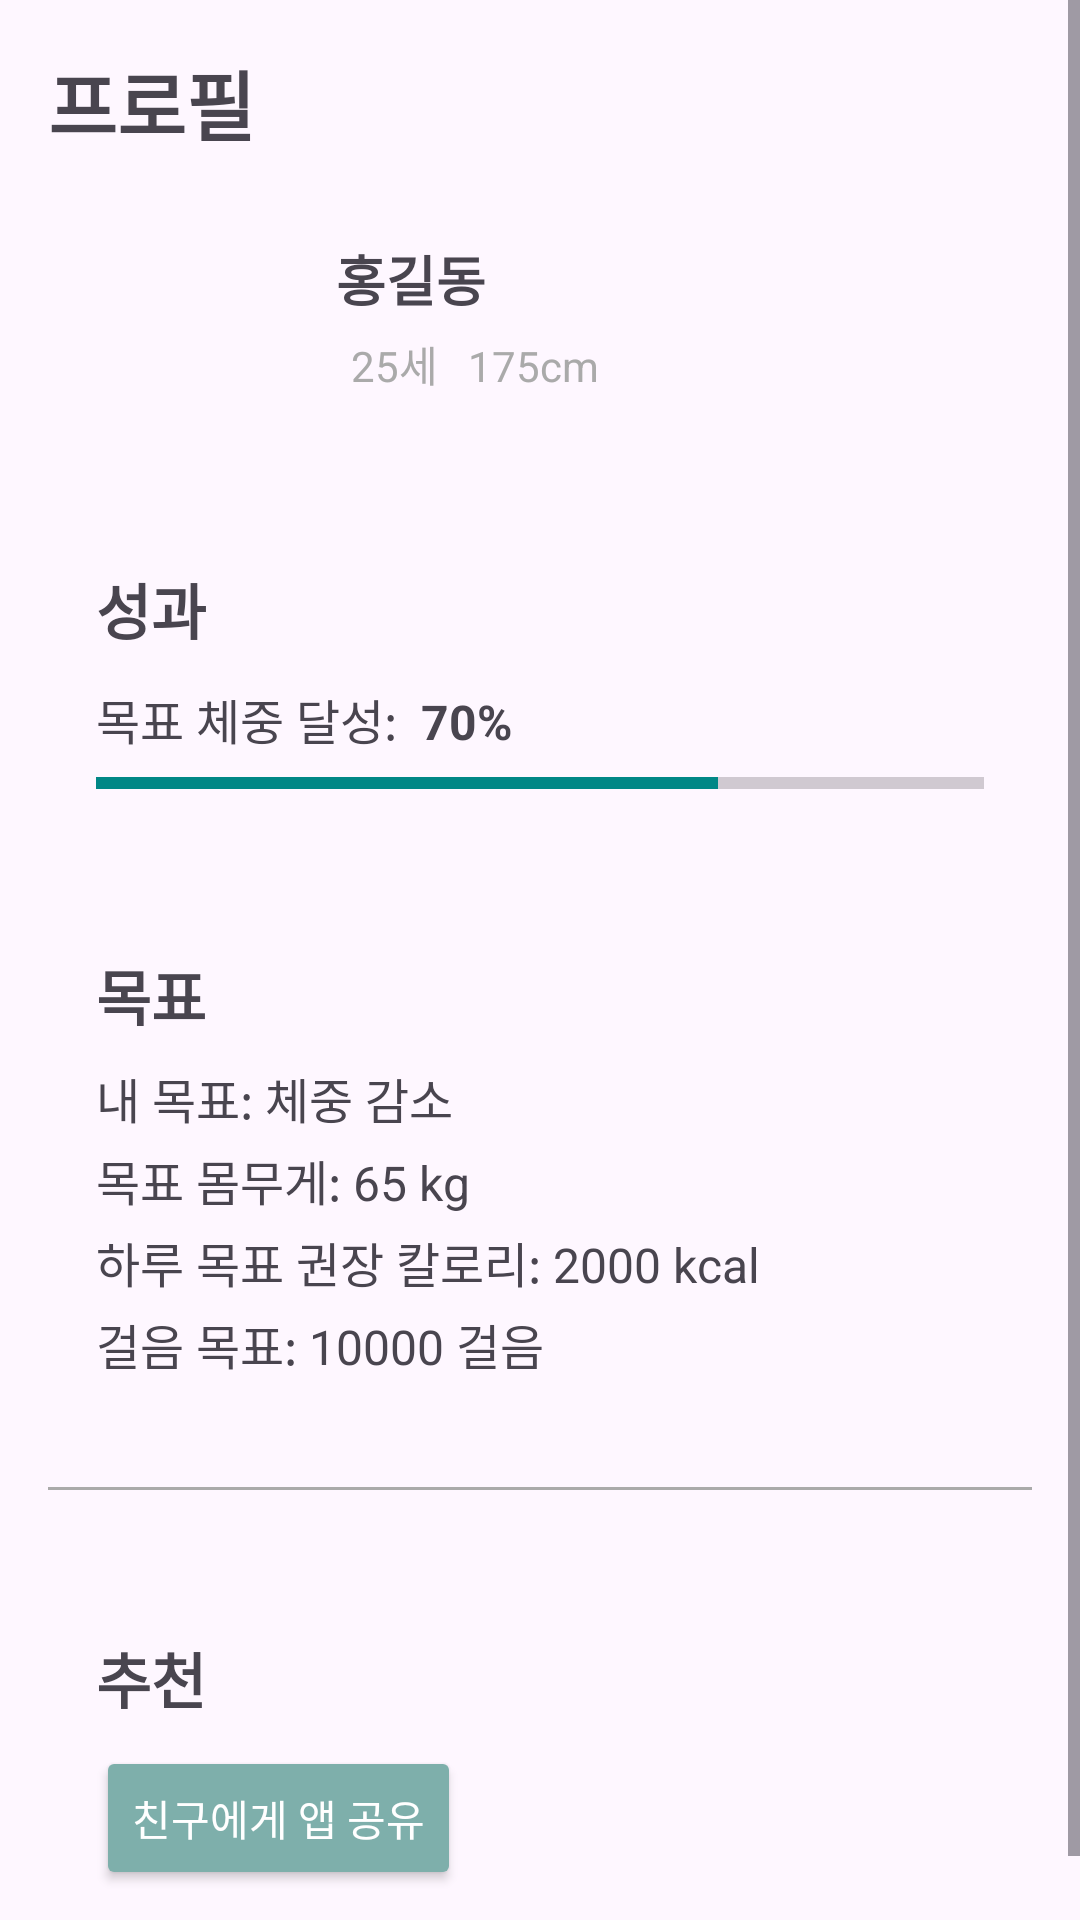

Reconstruct the res/layout file that produces this screen, plus the resources it refers to.
<!-- AndroidManifest.xml: application theme Theme.MC_Project -->
<!-- res/layout/activity_my_page.xml -->
<?xml version="1.0" encoding="utf-8"?>
<RelativeLayout xmlns:android="http://schemas.android.com/apk/res/android"
    xmlns:tools="http://schemas.android.com/tools"
    android:layout_width="match_parent"
    android:layout_height="match_parent"
    tools:context=".MyPageActivity">

    <ScrollView xmlns:android="http://schemas.android.com/apk/res/android"
        android:layout_width="match_parent"
        android:layout_height="match_parent">

        <LinearLayout
            android:layout_width="match_parent"
            android:layout_height="wrap_content"
            android:orientation="vertical"
            android:padding="16dp">
            <TextView
                android:layout_width="wrap_content"
                android:layout_height="wrap_content"
                android:text="프로필"
                android:textSize="25sp"
                android:textStyle="bold"
                android:paddingBottom="8dp" />

            
            <FrameLayout
                android:id="@+id/profile"
                android:layout_width="match_parent"
                android:layout_height="wrap_content"
                android:clickable="true"
                android:focusable="true"
                android:background="?attr/selectableItemBackground"
                android:foreground="?attr/selectableItemBackground">

                
                <LinearLayout
                    android:layout_width="match_parent"
                    android:layout_height="wrap_content"
                    android:orientation="horizontal"
                    android:gravity="center_vertical"
                    android:padding="16dp">

                    <ImageView
                        android:id="@+id/profile_image"
                        android:layout_width="64dp"
                        android:layout_height="64dp"
                        android:src="@drawable/default_profile"
                        android:layout_marginEnd="16dp"
                        android:scaleType="centerCrop"
                        android:clipToOutline="true"
                        android:backgroundTint="?attr/colorAccent"
                        android:elevation="4dp"/>

                    <LinearLayout
                        android:layout_width="0dp"
                        android:layout_height="wrap_content"
                        android:layout_weight="1"
                        android:orientation="vertical">

                        <TextView
                            android:id="@+id/profile_name"
                            android:layout_width="wrap_content"
                            android:layout_height="wrap_content"
                            android:text="홍길동"
                            android:textSize="18sp"
                            android:textStyle="bold"/>

                        <LinearLayout
                            android:layout_width="wrap_content"
                            android:layout_height="wrap_content"
                            android:layout_weight="1"
                            android:orientation="horizontal">
                            <TextView
                                android:id="@+id/profile_age"
                                android:layout_width="wrap_content"
                                android:layout_height="wrap_content"
                                android:text="25세"
                                android:textSize="14sp"
                                android:layout_margin ="5dp"
                                android:textColor="@android:color/darker_gray"/>
                            <TextView
                                android:id="@+id/profile_height"
                                android:layout_width="wrap_content"
                                android:layout_height="wrap_content"
                                android:text="175cm"
                                android:layout_margin ="5dp"
                                android:textSize="14sp"
                                android:textColor="@android:color/darker_gray"/>
                        </LinearLayout>
                    </LinearLayout>
                </LinearLayout>

            </FrameLayout>

            
            <FrameLayout
                android:id="@+id/achievements"
                android:layout_width="match_parent"
                android:layout_height="wrap_content"
                android:layout_marginTop="16dp"
                android:clickable="true"
                android:focusable="true"
                android:background="?attr/selectableItemBackgroundBorderless"
                android:foreground="?attr/selectableItemBackground">

                
                <LinearLayout
                    android:layout_width="match_parent"
                    android:layout_height="wrap_content"
                    android:orientation="vertical"
                    android:padding="16dp">

                    <TextView
                        android:layout_width="wrap_content"
                        android:layout_height="wrap_content"
                        android:text="성과"
                        android:textSize="20sp"
                        android:textStyle="bold"
                        android:paddingBottom="8dp" />

                    <LinearLayout
                        android:layout_width="wrap_content"
                        android:layout_height="wrap_content"
                        android:orientation="horizontal">
                        <TextView
                            android:layout_width="wrap_content"
                            android:layout_height="wrap_content"
                            android:text="목표 체중 달성:  "
                            android:textSize="16sp"
                            android:paddingBottom="4dp" />
                        <TextView
                            android:id="@+id/TextViewPrograss"
                            android:layout_width="wrap_content"
                            android:layout_height="wrap_content"
                            android:textStyle="bold"
                            android:text="70%"
                            android:textSize="16sp"
                            android:paddingTop="4dp" />
                    </LinearLayout>

                    <ProgressBar
                        android:id="@+id/progress_bar"
                        android:layout_width="match_parent"
                        android:layout_height="wrap_content"
                        android:progress="70"
                        android:max="100"
                        style="?android:attr/progressBarStyleHorizontal"
                        android:progressTint="@color/progress_bar"/>
                </LinearLayout>
            </FrameLayout>
            
            <FrameLayout
                android:id="@+id/goals"
                android:layout_width="match_parent"
                android:layout_height="wrap_content"
                android:layout_marginTop="16dp"
                android:clickable="true"
                android:focusable="true"
                android:background="?attr/selectableItemBackgroundBorderless"
                android:foreground="?attr/selectableItemBackground">

                
                <LinearLayout
                    android:layout_width="match_parent"
                    android:layout_height="wrap_content"
                    android:orientation="vertical"
                    android:padding="16dp">
                    <TextView
                        android:layout_width="wrap_content"
                        android:layout_height="wrap_content"
                        android:text="목표"
                        android:textSize="20sp"
                        android:textStyle="bold"
                        android:paddingBottom="8dp" />
                    <TextView
                        android:id="@+id/textViewGoal"
                        android:layout_width="wrap_content"
                        android:layout_height="wrap_content"
                        android:text="내 목표: 체중 감소"
                        android:textSize="16sp"
                        android:paddingBottom="4dp" />

                    <TextView
                        android:id="@+id/textViewGoalWeight"
                        android:layout_width="wrap_content"
                        android:layout_height="wrap_content"
                        android:text="목표 몸무게: 65 kg"
                        android:textSize="16sp"
                        android:paddingBottom="4dp" />

                    <TextView
                        android:id="@+id/textViewGoalCalorie"
                        android:layout_width="wrap_content"
                        android:layout_height="wrap_content"
                        android:text="하루 목표 권장 칼로리: 2000 kcal"
                        android:textSize="16sp"
                        android:paddingBottom="4dp" />
                    <TextView
                        android:id="@+id/textViewGoalSteps"
                        android:layout_width="wrap_content"
                        android:layout_height="wrap_content"
                        android:text="걸음 목표: 10000 걸음"
                        android:textSize="16sp"
                        android:paddingBottom="4dp" />
                </LinearLayout>
            </FrameLayout>

            <View
                android:layout_width="match_parent"
                android:layout_height="1dp"
                android:background="@android:color/darker_gray"
                android:layout_marginVertical="16dp" />

            
            <FrameLayout
                android:layout_width="match_parent"
                android:layout_height="wrap_content">
                <LinearLayout
                    android:layout_width="match_parent"
                    android:layout_height="wrap_content"
                    android:orientation="vertical"
                    android:padding="16dp"
                    android:layout_marginTop="16dp"
                    android:background="?attr/selectableItemBackgroundBorderless">

                    <TextView
                        android:layout_width="wrap_content"
                        android:layout_height="wrap_content"
                        android:text="추천"
                        android:textSize="20sp"
                        android:textStyle="bold"
                        android:paddingBottom="8dp" />

                    <Button
                        android:id="@+id/share_button"
                        android:layout_width="wrap_content"
                        android:layout_height="wrap_content"
                        android:text="친구에게 앱 공유"
                        android:onClick="onShareButtonClick"
                        android:theme="@style/CustomButton"/>
                </LinearLayout>
            </FrameLayout>
        </LinearLayout>
    </ScrollView>
</RelativeLayout>
<!-- resources referenced by this layout -->
<resources>
  <color name="progress_bar">#018786</color>
  <style name="CustomButton" parent="Widget.AppCompat.Button">
          <item name="android:backgroundTint">#7EAFAB</item>
          <item name="android:textColor">#FFFFFF</item>
          <item name="android:padding">12dp</item>
      </style>
  <style name="Theme.MC_Project" parent="Base.Theme.MC_Project" />
  <style name="Base.Theme.MC_Project" parent="Theme.Material3.DayNight">
          
          
          <item name="colorPrimary">@color/colorPrimary</item>
  
  
  
      </style>
  <color name="colorPrimary">#FF80CBC4</color>
</resources>
